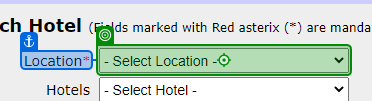
Workflow: TC105

Step 1: select in the drop-down 'location' in window 'Adactin.com - Search Hotel' (chrome.exe)

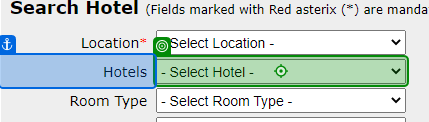
Step 2: select in the drop-down 'hotels' in window 'Adactin.com - Search Hotel' (chrome.exe)
